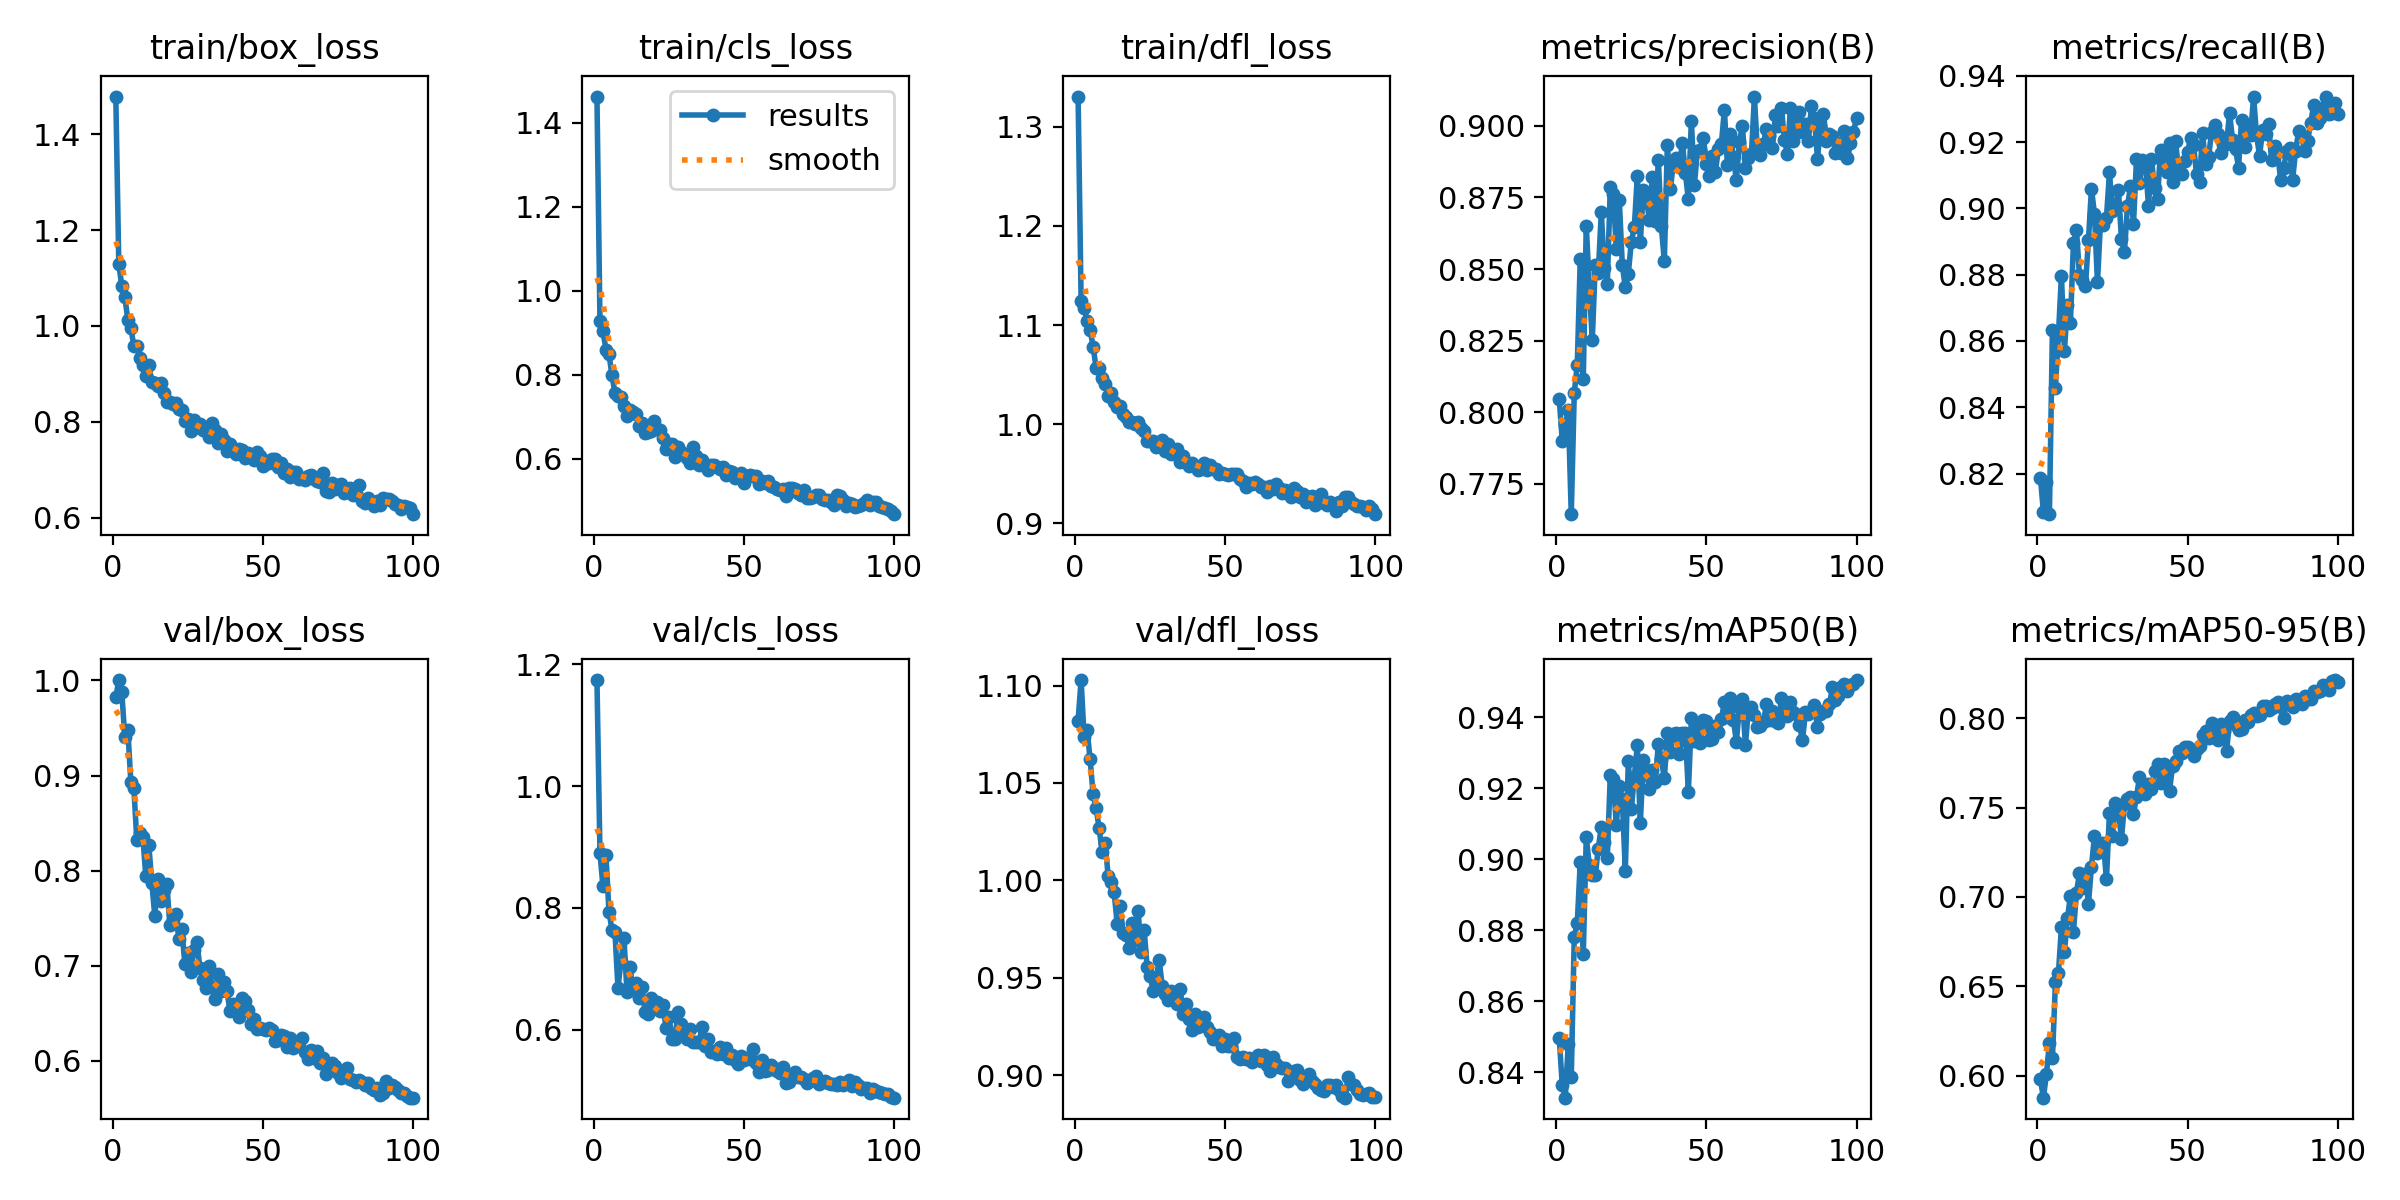

Data behind this chart, as committed beside it:
epoch, train/box_loss, train/cls_loss, train/dfl_loss, metrics/precision(B), metrics/recall(B), metrics/mAP50(B), metrics/mAP50-95(B), val/box_loss, val/cls_loss, val/dfl_loss, lr/pg0, lr/pg1, lr/pg2
1, 1.479, 1.462, 1.33, 0.8045, 0.8188, 0.8496, 0.5981, 0.9823, 1.174, 1.082, 0.0005502, 0.0005502, 0.0005502
2, 1.129, 0.9275, 1.124, 0.79, 0.8085, 0.8364, 0.5878, 1, 0.8896, 1.103, 0.001095, 0.001095, 0.001095
3, 1.084, 0.9034, 1.118, 0.7954, 0.8175, 0.8329, 0.6009, 0.9874, 0.8354, 1.073, 0.001629, 0.001629, 0.001629
4, 1.061, 0.8598, 1.104, 0.8007, 0.8077, 0.8479, 0.6182, 0.9402, 0.886, 1.077, 0.001618, 0.001618, 0.001618
5, 1.013, 0.8487, 1.095, 0.7644, 0.8632, 0.8387, 0.6098, 0.9484, 0.7938, 1.062, 0.001618, 0.001618, 0.001618
6, 0.9955, 0.7988, 1.078, 0.8068, 0.846, 0.8782, 0.6522, 0.8936, 0.7642, 1.044, 0.001601, 0.001601, 0.001601
7, 0.959, 0.7563, 1.057, 0.8165, 0.8618, 0.882, 0.6573, 0.8871, 0.7598, 1.037, 0.001584, 0.001584, 0.001584
8, 0.959, 0.7495, 1.056, 0.8536, 0.8797, 0.8993, 0.6832, 0.8323, 0.6682, 1.027, 0.001568, 0.001568, 0.001568
9, 0.9335, 0.7478, 1.046, 0.8116, 0.8571, 0.8734, 0.6691, 0.8394, 0.7126, 1.015, 0.001551, 0.001551, 0.001551
10, 0.9191, 0.7264, 1.04, 0.8651, 0.8709, 0.9062, 0.688, 0.8355, 0.7498, 1.019, 0.001535, 0.001535, 0.001535
11, 0.8964, 0.7025, 1.028, 0.8437, 0.8656, 0.8983, 0.7006, 0.7938, 0.6615, 1.002, 0.001519, 0.001519, 0.001519
12, 0.9175, 0.7167, 1.032, 0.8254, 0.8895, 0.8955, 0.6804, 0.8267, 0.703, 0.9993, 0.001502, 0.001502, 0.001502
13, 0.8837, 0.7117, 1.022, 0.8515, 0.8936, 0.8954, 0.7024, 0.7866, 0.6646, 0.9941, 0.001486, 0.001486, 0.001486
14, 0.8812, 0.7067, 1.018, 0.8486, 0.88, 0.903, 0.7131, 0.7522, 0.6763, 0.9778, 0.001469, 0.001469, 0.001469
15, 0.8745, 0.6778, 1.019, 0.8698, 0.8783, 0.9092, 0.7053, 0.7913, 0.6521, 0.9869, 0.001453, 0.001453, 0.001453
16, 0.8817, 0.6851, 1.01, 0.8504, 0.8767, 0.9048, 0.7128, 0.7682, 0.6698, 0.9733, 0.001436, 0.001436, 0.001436
17, 0.8612, 0.6599, 1.008, 0.8446, 0.8903, 0.9002, 0.6962, 0.7796, 0.6292, 0.9719, 0.001419, 0.001419, 0.001419
18, 0.8412, 0.6644, 1.002, 0.8787, 0.906, 0.9237, 0.7169, 0.7857, 0.6263, 0.9654, 0.001403, 0.001403, 0.001403
19, 0.8409, 0.665, 1.002, 0.8762, 0.8984, 0.9226, 0.7339, 0.7429, 0.6523, 0.9781, 0.001386, 0.001386, 0.001386
20, 0.8382, 0.6892, 1.001, 0.8569, 0.8777, 0.9095, 0.7248, 0.7476, 0.6349, 0.9697, 0.00137, 0.00137, 0.00137
21, 0.8389, 0.6713, 1.002, 0.8741, 0.8956, 0.9207, 0.7285, 0.7546, 0.646, 0.9843, 0.001353, 0.001353, 0.001353
22, 0.8266, 0.6679, 0.9966, 0.8513, 0.8949, 0.917, 0.7299, 0.7277, 0.6307, 0.9634, 0.001337, 0.001337, 0.001337
23, 0.8246, 0.6482, 0.9934, 0.8437, 0.8972, 0.8967, 0.7098, 0.7382, 0.6399, 0.9746, 0.00132, 0.00132, 0.00132
24, 0.8023, 0.6232, 0.9834, 0.8484, 0.9109, 0.9278, 0.747, 0.7022, 0.6025, 0.9555, 0.001304, 0.001304, 0.001304
25, 0.805, 0.634, 0.983, 0.8595, 0.8992, 0.9141, 0.7342, 0.7134, 0.6203, 0.951, 0.001287, 0.001287, 0.001287
26, 0.781, 0.636, 0.9833, 0.8646, 0.9002, 0.9232, 0.7528, 0.6929, 0.5845, 0.9432, 0.001271, 0.001271, 0.001271
27, 0.803, 0.6037, 0.9769, 0.8827, 0.9055, 0.9321, 0.7474, 0.7162, 0.5841, 0.9491, 0.001254, 0.001254, 0.001254
28, 0.7882, 0.6276, 0.9801, 0.8593, 0.8907, 0.9103, 0.7326, 0.7255, 0.6291, 0.9595, 0.001238, 0.001238, 0.001238
29, 0.795, 0.6167, 0.9838, 0.8777, 0.887, 0.928, 0.7518, 0.698, 0.609, 0.9459, 0.001221, 0.001221, 0.001221
30, 0.783, 0.61, 0.9732, 0.8751, 0.9007, 0.925, 0.7548, 0.6846, 0.5988, 0.9419, 0.001205, 0.001205, 0.001205
31, 0.7814, 0.6017, 0.9802, 0.867, 0.9066, 0.9197, 0.7561, 0.6764, 0.5844, 0.9386, 0.001188, 0.001188, 0.001188
32, 0.7689, 0.589, 0.97, 0.8823, 0.8952, 0.9251, 0.7466, 0.6996, 0.6002, 0.9432, 0.001172, 0.001172, 0.001172
33, 0.7966, 0.6276, 0.9745, 0.8667, 0.9148, 0.9218, 0.7558, 0.6781, 0.58, 0.9398, 0.001155, 0.001155, 0.001155
34, 0.7828, 0.6074, 0.9748, 0.8881, 0.9076, 0.9325, 0.7671, 0.6646, 0.5789, 0.9366, 0.001139, 0.001139, 0.001139
35, 0.7554, 0.5851, 0.9615, 0.8649, 0.9147, 0.9283, 0.7606, 0.6917, 0.5789, 0.9444, 0.001122, 0.001122, 0.001122
36, 0.7735, 0.5978, 0.9678, 0.8528, 0.9135, 0.9227, 0.7578, 0.6738, 0.6044, 0.9315, 0.001106, 0.001106, 0.001106
37, 0.7619, 0.5827, 0.9621, 0.8935, 0.9007, 0.9355, 0.7629, 0.6825, 0.5726, 0.9365, 0.001089, 0.001089, 0.001089
38, 0.7399, 0.5731, 0.958, 0.8778, 0.9148, 0.9301, 0.7605, 0.6738, 0.5839, 0.9291, 0.001073, 0.001073, 0.001073
39, 0.7532, 0.5838, 0.961, 0.8872, 0.906, 0.9352, 0.7706, 0.6529, 0.5626, 0.9235, 0.001056, 0.001056, 0.001056
40, 0.741, 0.5858, 0.9575, 0.8888, 0.9028, 0.9356, 0.7743, 0.6597, 0.5651, 0.9317, 0.00104, 0.00104, 0.00104
41, 0.7338, 0.581, 0.954, 0.8858, 0.9175, 0.9295, 0.7636, 0.656, 0.5607, 0.9247, 0.001023, 0.001023, 0.001023
42, 0.744, 0.5762, 0.9547, 0.8942, 0.9155, 0.9354, 0.7746, 0.6457, 0.5706, 0.9264, 0.001007, 0.001007, 0.001007
43, 0.7408, 0.5792, 0.9615, 0.8836, 0.9111, 0.9356, 0.7707, 0.6664, 0.5603, 0.9301, 0.0009904, 0.0009904, 0.0009904
44, 0.7254, 0.5617, 0.954, 0.8743, 0.9196, 0.9189, 0.7594, 0.6632, 0.5691, 0.925, 0.0009739, 0.0009739, 0.0009739
45, 0.7339, 0.5709, 0.959, 0.9019, 0.908, 0.9397, 0.773, 0.6532, 0.5531, 0.9224, 0.0009574, 0.0009574, 0.0009574
46, 0.7312, 0.5691, 0.9552, 0.8793, 0.9204, 0.9332, 0.776, 0.6384, 0.5587, 0.9188, 0.0009409, 0.0009409, 0.0009409
47, 0.7197, 0.5543, 0.9549, 0.8913, 0.9116, 0.9377, 0.7813, 0.6435, 0.5506, 0.9203, 0.0009243, 0.0009243, 0.0009243
48, 0.7367, 0.5621, 0.9496, 0.8915, 0.9104, 0.9326, 0.7803, 0.6339, 0.5442, 0.9206, 0.0009078, 0.0009078, 0.0009078
49, 0.7295, 0.5666, 0.951, 0.8959, 0.9142, 0.9393, 0.7837, 0.6343, 0.5569, 0.9153, 0.0008913, 0.0008913, 0.0008913
50, 0.7078, 0.5426, 0.9495, 0.8867, 0.9169, 0.9389, 0.7839, 0.634, 0.5501, 0.9185, 0.0008748, 0.0008748, 0.0008748
51, 0.7184, 0.5594, 0.9487, 0.8826, 0.9211, 0.9335, 0.7816, 0.6326, 0.5528, 0.915, 0.0008583, 0.0008583, 0.0008583
52, 0.7135, 0.561, 0.9496, 0.8896, 0.9191, 0.9339, 0.7789, 0.6348, 0.5519, 0.915, 0.0008418, 0.0008418, 0.0008418
53, 0.7221, 0.5584, 0.9502, 0.884, 0.9104, 0.9375, 0.7829, 0.6326, 0.5686, 0.9193, 0.0008253, 0.0008253, 0.0008253
54, 0.7234, 0.5594, 0.95, 0.8919, 0.908, 0.9357, 0.7845, 0.6212, 0.5451, 0.9094, 0.0008088, 0.0008088, 0.0008088
55, 0.7049, 0.5402, 0.9446, 0.8937, 0.9227, 0.9394, 0.7905, 0.6222, 0.5298, 0.9085, 0.0007923, 0.0007923, 0.0007923
56, 0.7136, 0.5463, 0.9428, 0.9057, 0.9134, 0.9443, 0.7929, 0.6271, 0.5501, 0.9094, 0.0007758, 0.0007758, 0.0007758
57, 0.6921, 0.5414, 0.9371, 0.8864, 0.9154, 0.94, 0.7888, 0.6259, 0.5325, 0.9085, 0.0007593, 0.0007593, 0.0007593
58, 0.701, 0.5473, 0.941, 0.897, 0.9229, 0.9454, 0.7971, 0.6148, 0.533, 0.9088, 0.0007428, 0.0007428, 0.0007428
59, 0.6854, 0.5349, 0.9398, 0.8891, 0.9252, 0.9392, 0.7915, 0.6242, 0.5414, 0.9068, 0.0007263, 0.0007263, 0.0007263
60, 0.6947, 0.5334, 0.9422, 0.881, 0.9225, 0.9331, 0.7878, 0.6136, 0.5378, 0.9091, 0.0007098, 0.0007098, 0.0007098
... 40 more rows
